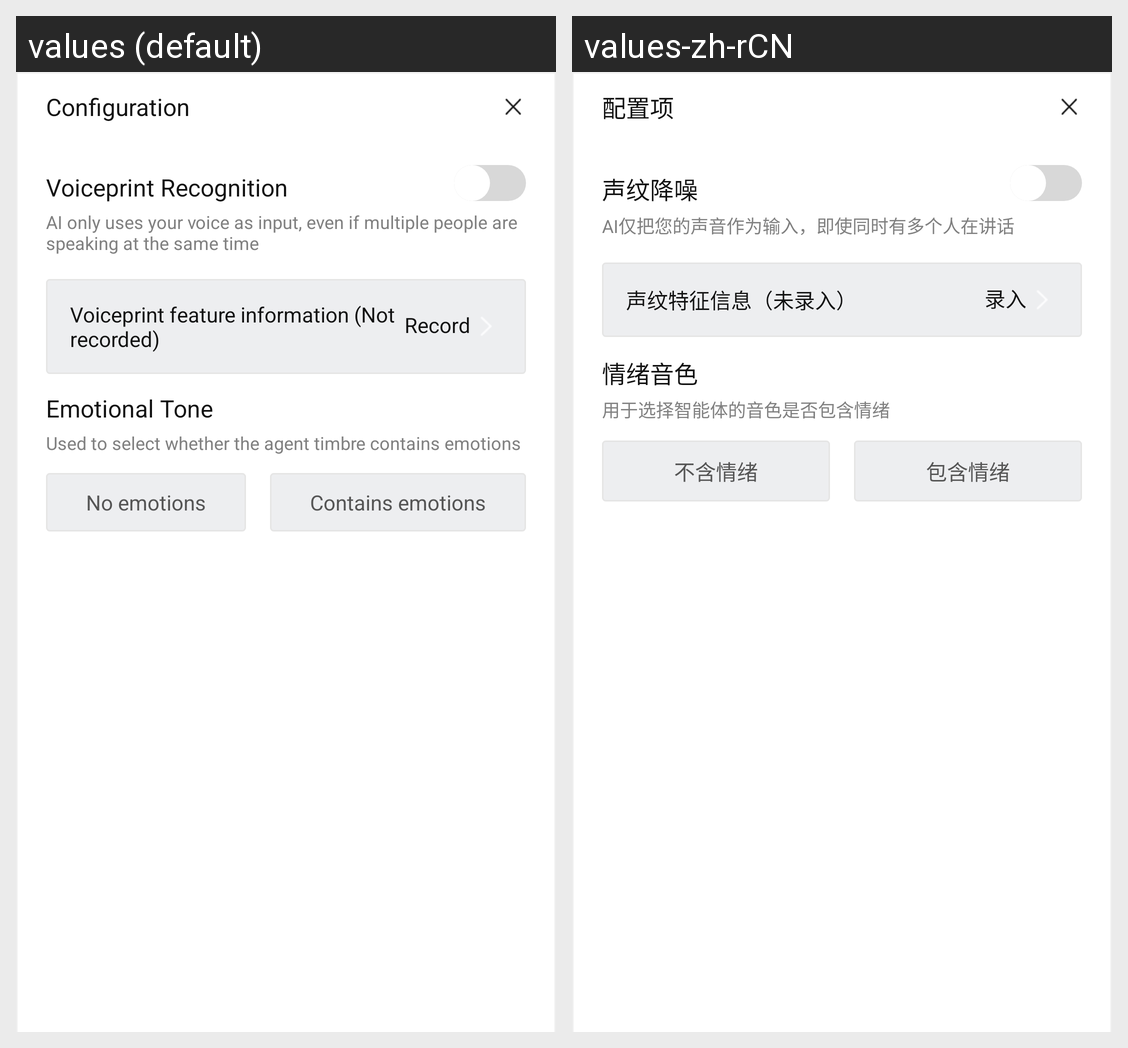

For this localized Android screen grid, give each drawn string resource with its value in every locale shown.
Android screen res/layout/dialog_auiconfig_setting.xml rendered under 2 locales, left to right: values (default), values-zh-rCN. Device: Nexus 5 (rendered at 1080×1920; each locale shown at half size, 540×960, under a caption strip naming it); theme Theme.MaterialComponents.DayNight.NoActionBar.
Strings drawn on this screen, with the default value and each locale's value (text and hints the layout hard-codes, and strings that could not be matched under every locale, appear in the picture but are not listed):

ai_agent_config
  values: Configuration
  values-zh-rCN: 配置项

voiceprint_recognition_test_title
  values: Voiceprint Recognition
  values-zh-rCN: 声纹降噪

voiceprint_recognition_test_desc
  values: AI only uses your voice as input, even if multiple people are speaking at the same time
  values-zh-rCN: AI仅把您的声音作为输入，即使同时有多个人在讲话

voiceprint_info_tipe_cannot_use
  values: Voiceprint feature information (Not recorded)
  values-zh-rCN: 声纹特征信息（未录入）

voiceprint_info_record
  values: Record
  values-zh-rCN: 录入

ai_agent_config_emotional
  values: Emotional Tone
  values-zh-rCN: 情绪音色

ai_agent_config_emotional_desc
  values: Used to select whether the agent timbre contains emotions
  values-zh-rCN: 用于选择智能体的音色是否包含情绪

ai_agent_config_emotional_not
  values: No emotions
  values-zh-rCN: 不含情绪

ai_agent_config_emotional_yes
  values: Contains emotions
  values-zh-rCN: 包含情绪
